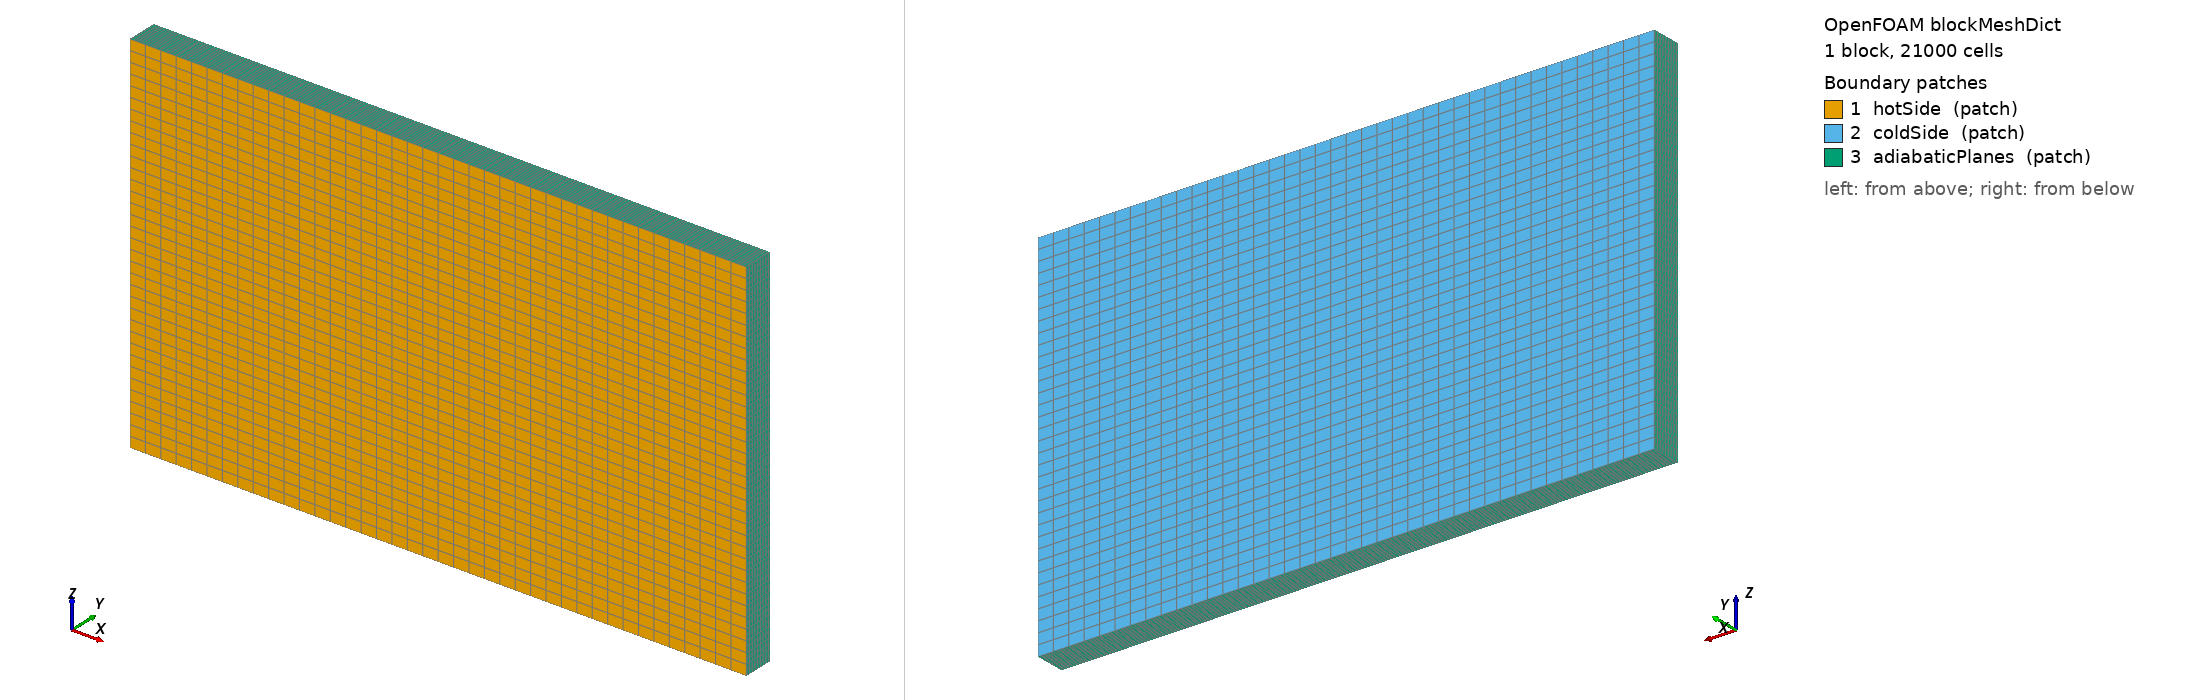

OpenFOAM case: the mesh blockMesh builds from blockMeshDict, 1 block(s), 21000 cells. Boundary patches (legend numbers): 1 hotSide (patch), 2 coldSide (patch), 3 adiabaticPlanes (patch). Left view from above one corner, right view from below the opposite corner. Boundary conditions: 0 field file(s) under 0/; 0 of 3 drawn patches have an entry in a shipped field file.

=== system/blockMeshDict ===
/*--------------------------------*- C++ -*----------------------------------*\
| =========                 |                                                 |
| \\      /  F ield         | OpenFOAM: The Open Source CFD Toolbox           |
|  \\    /   O peration     | Version:  v1806                                 |
|   \\  /    A nd           | Web:      www.OpenFOAM.com                      |
|    \\/     M anipulation  |                                                 |
\*---------------------------------------------------------------------------*/
FoamFile
{
    version     2.0;
    format      ascii;
    class       dictionary;
    object      blockMeshDict;
}
// * * * * * * * * * * * * * * * * * * * * * * * * * * * * * * * * * * * * * //

scale   0.01;

vertices
(
    (0 0 0)
    (200 0 0)
    (200 10 0)
    (0 10 0)

    (0 0 120)
    (200 0 120)
    (200 10 120)
    (0 10 120)
);


blocks
(
    hex (0 1 2 3 4 5 6 7) (40 15 35) simpleGrading (1 1 1)
);

edges
(
);

boundary
(
    hotSide
    {
        type patch;
        faces
        (
            (0 1 5 4)
        );
    }
    coldSide
    {
        type patch;
        faces
        (
            (3 2 6 7)
        );
    }
    adiabaticPlanes
    {
        type patch;
        faces
        (
            (0 4 7 3)
            (4 5 6 7)
            (0 1 2 3)
            (1 5 6 2)
         );
    }
);


// ************************************************************************* //


=== system/controlDict ===
/*--------------------------------*- C++ -*----------------------------------*\
| =========                 |                                                 |
| \\      /  F ield         | OpenFOAM: The Open Source CFD Toolbox           |
|  \\    /   O peration     | Version:  v1806                                 |
|   \\  /    A nd           | Web:      www.OpenFOAM.com                      |
|    \\/     M anipulation  |                                                 |
\*---------------------------------------------------------------------------*/
FoamFile
{
    version     2.0;
    format      ascii;
    class       dictionary;
    location    "system";
    object      controlDict;
}
// * * * * * * * * * * * * * * * * * * * * * * * * * * * * * * * * * * * * * //

application     laplacianFoam;

startFrom       startTime;

startTime       0;

stopAt          endTime;

endTime         50;

deltaT 0.5;

writeControl    none;

writeInterval   10000;

purgeWrite      0;

writeFormat     ascii;

writePrecision  18;

writeCompression off;

timeFormat      general;

timePrecision   6;

runTimeModifiable true;

adjustTimeStep  no;

maxCo           1;

// ************************************************************************* //
